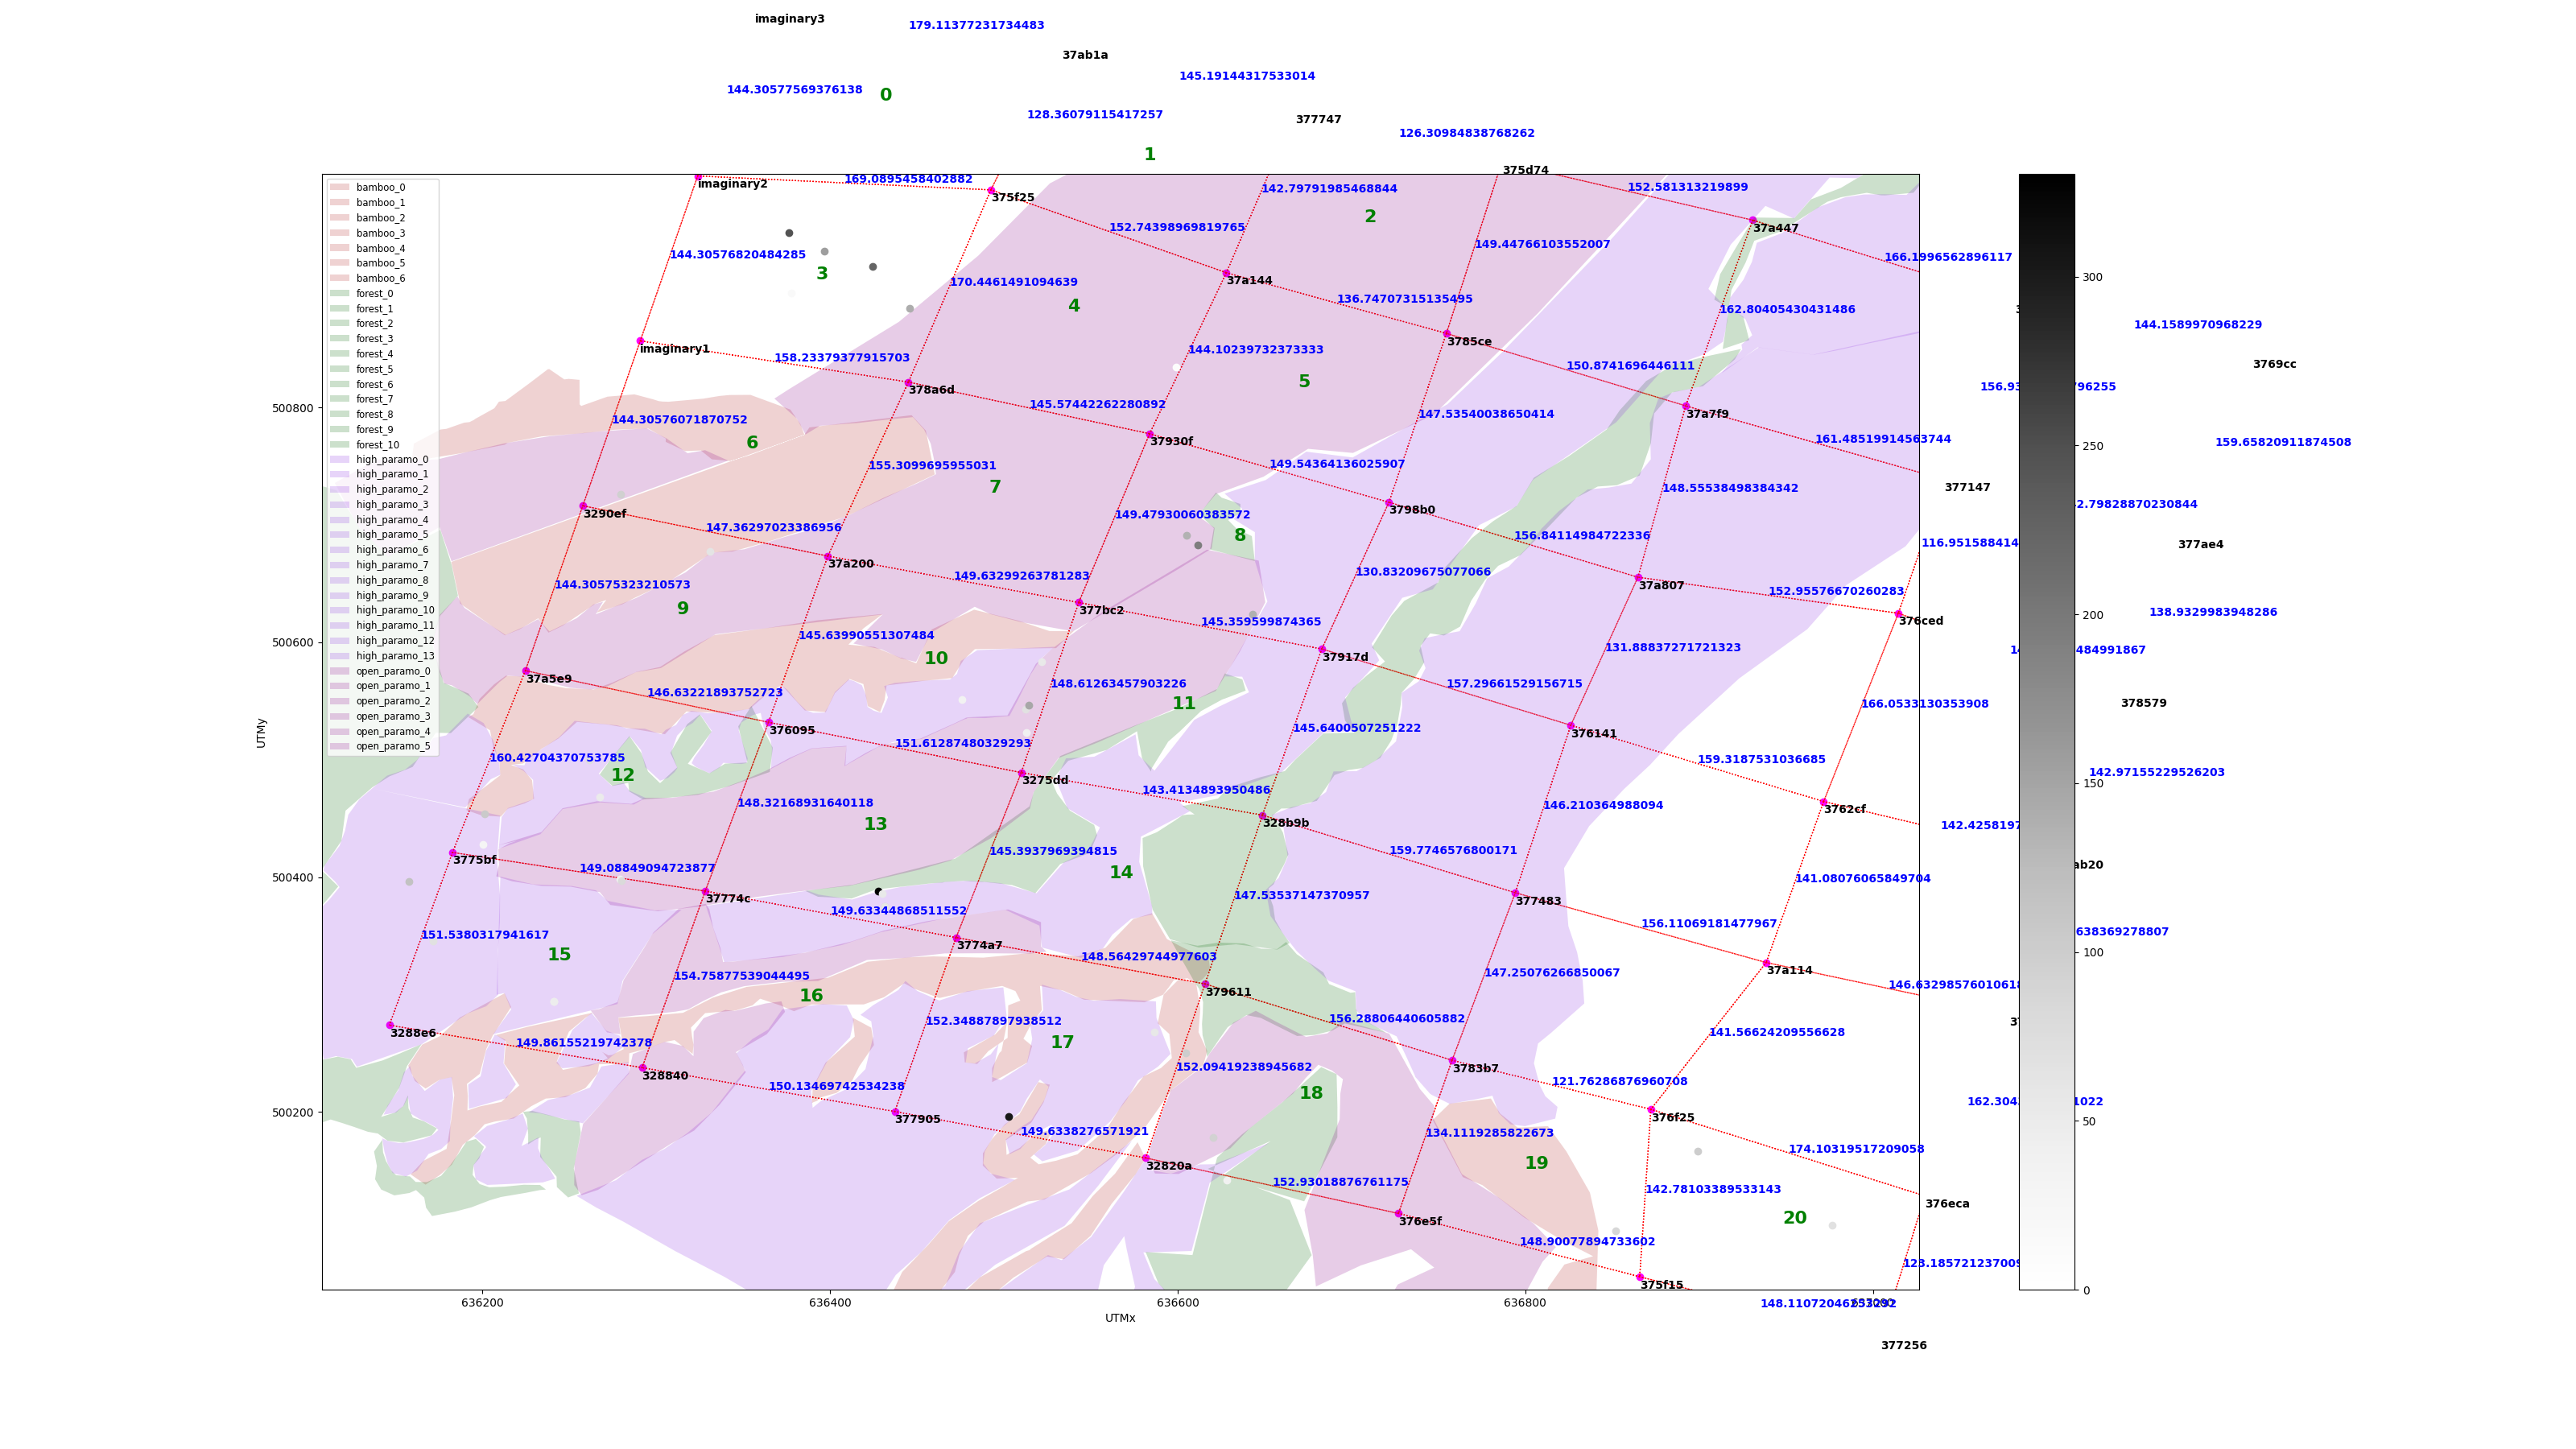

Source data for this figure (header and first rows):
Actual_UTMx, Actual_UTMy, Predicted_UTMx, Predicted_UTMy, Error
636512, 500543, 636449, 500516, 68.18
636605, 500250, 636704, 500235, 100.6
636513, 500523, 636477, 500537, 38.36
636279, 500726, 636194, 500771, 96.44
636514, 500546, 636397, 500457, 147.2
636241, 500294, 636222, 500325, 36.42
636376, 500949, 636580, 500811, 246.2
636599, 500835, 636599, 500825, 9.635
636476, 500551, 636499, 500525, 34.9
636977, 500103, 636914, 500073, 69.44
636262, 500500, 636191, 500476, 74.03
636204, 500353, 636187, 500324, 33.19
636279, 500398, 636244, 500421, 42.05
636432, 500375, 636442, 500271, 104.5
636172, 500346, 636207, 500287, 68.26
636612, 500683, 636432, 500755, 193.5
636586, 500268, 636545, 500231, 55.76
636378, 500897, 636386, 500912, 16.55
636201, 500454, 636217, 500350, 105.5
636331, 500678, 636354, 500618, 64.27
636852, 500099, 636812, 500023, 85.37
636605, 500691, 636511, 500789, 135.6
636280, 500397, 636326, 500465, 81.48
636201, 500428, 636221, 500410, 27.17
636397, 500933, 636485, 500803, 157.4
636628, 500142, 636599, 500168, 39.37
636268, 500468, 636297, 500427, 51.23
636428, 500388, 636670, 500163, 330.5
636899, 500167, 636805, 500201, 99.78
636643, 500624, 636508, 500605, 137.1
636158, 500397, 636210, 500292, 117.1
636430, 500386, 636427, 500331, 55.04
636522, 500584, 636512, 500637, 54.1
636241, 500294, 636207, 500326, 46.92
636424, 500920, 636614, 500801, 224
636503, 500196, 636272, 500393, 303.3
636446, 500885, 636583, 500853, 141.2
636620, 500178, 636714, 500179, 93.35
636432, 500375, 636398, 500325, 60.18
